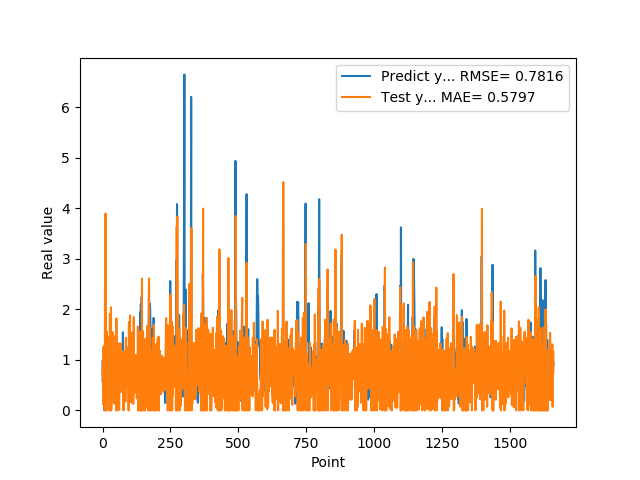

The file beside this chart, header and first rows:
9.743152856830000763e-01, 6.892131962436621739e-01
5.654720067979999154e-01, 8.588805751257002630e-01
7.307389974590000614e-01, 1.214405887296928221e-01
1.074290990829999792e+00, 1.172299521061777039e+00
9.521890282630000035e-01, 1.267365016172619985e+00
9.879170060160000766e-01, 4.103530872389988260e-01
1.011654973029999960e+00, 7.044271601290470475e-01
0.000000000000000000e+00, 6.615413086791386288e-01
7.643579840659999736e-01, 0.000000000000000000e+00
7.788103222849999119e-01, 2.394466389612584400e+00
3.306220054629999794e+00, 8.237127247148731124e-01
1.055441975589999970e+00, 3.895712021011324300e+00
7.543110251430000801e-01, 0.000000000000000000e+00
7.915459871289999283e-01, 1.973383489902670318e-01
1.409499049189999909e+00, 8.605637919474431463e-01
8.875439763070001042e-01, 1.563501314219303717e+00
6.401469707490000660e-01, 0.000000000000000000e+00
5.082880258560000808e-01, 3.942887233237107325e-01
8.640019893649999450e-01, 7.336316151680940534e-01
5.725920200349999822e-01, 1.460168091011631697e+00
8.469420075419999971e-01, 3.560488145744567512e-01
9.181020259860001032e-01, 1.305471344842634940e+00
7.976629734039999420e-01, 8.312631818256879246e-01
9.608020186419998776e-01, 5.326632353553005794e-01
9.555831551549999192e-01, 9.864105426432063783e-01
3.470349907879999862e-01, 6.459088571010512814e-01
9.546210169789999256e-01, 0.000000000000000000e+00
1.293938040730000072e+00, 1.909869855861588084e+00
5.251880288119999962e-01, 1.084981437426331796e+00
4.773890078070000542e-01, 0.000000000000000000e+00
1.275226235389999907e+00, 9.314721156749292685e-01
8.723750114439999814e-01, 2.043310501292834758e+00
8.355640172959999390e-01, 0.000000000000000000e+00
7.321749925609999377e-01, 6.744007236660886084e-01
7.640249729160000225e-01, 6.182023736395760860e-01
4.072830080990000323e-01, 8.710283103822712425e-01
4.752210080619999610e-01, 3.488919413152217763e-01
8.781340122220000488e-01, 1.173171139679988428e+00
7.414129972460000717e-01, 1.546622173637753006e+00
1.258002042770000051e+00, 5.427882684795319879e-01
1.069700956339999953e+00, 1.476686231847301745e+00
7.274609804150000691e-01, 1.863689144005612197e-01
7.892770171170000459e-01, 1.341059404289532409e-01
6.237750053410000550e-01, 9.128708691690035071e-01
6.914690136910000007e-01, 5.747390024371114015e-01
8.557710051540000640e-01, 1.001803386781695115e+00
7.093830108640000187e-01, 1.071474310183418988e+00
1.014547944070000041e+00, 5.477377028193979314e-01
1.115731000900000103e+00, 1.235820824189978406e+00
4.182830154900000208e-01, 7.386538905673619704e-01
1.002280950550000105e+00, 0.000000000000000000e+00
1.218860983849999968e+00, 1.822067948518147906e+00
1.143296003339999922e+00, 8.934795563171881172e-01
6.528189778330000248e-01, 3.583735980660505693e-01
6.746559739110000731e-01, 0.000000000000000000e+00
6.009536385540000802e-01, 9.204421697438122107e-01
6.694570183749999348e-01, 7.812355881480775865e-01
6.538079977039999990e-01, 1.020805764502822788e+00
7.814120054240000224e-01, 8.595256970520721573e-01
1.206303954120000022e+00, 1.054506709473520987e+00
8.469259738919999725e-01, 1.329559026501204722e+00
... 1,599 more rows
